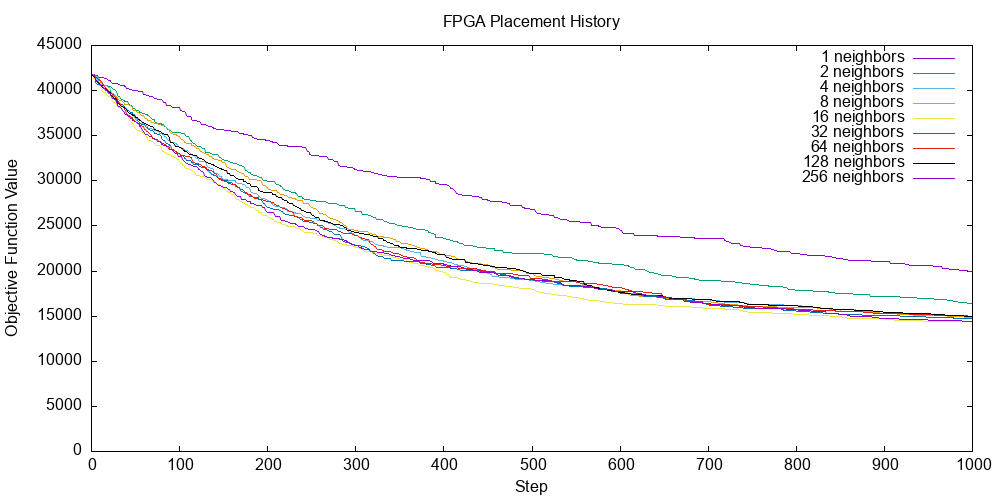

Source data for this figure (header and first rows):
step, obj_fn_value, n_neighbors
0, 41802, 1
1, 41794, 1
2, 41794, 1
3, 41739, 1
4, 41699, 1
5, 41699, 1
6, 41699, 1
7, 41643, 1
8, 41483, 1
9, 41483, 1
10, 41483, 1
11, 41413, 1
12, 41413, 1
13, 41413, 1
14, 41413, 1
15, 41393, 1
16, 41359, 1
17, 41297, 1
18, 41196, 1
19, 41174, 1
20, 41104, 1
21, 41104, 1
22, 41005, 1
23, 40923, 1
24, 40835, 1
25, 40835, 1
26, 40826, 1
27, 40809, 1
28, 40809, 1
29, 40805, 1
30, 40751, 1
31, 40637, 1
32, 40637, 1
33, 40620, 1
34, 40558, 1
35, 40536, 1
36, 40536, 1
37, 40536, 1
38, 40414, 1
39, 40414, 1
40, 40268, 1
41, 40268, 1
42, 40268, 1
43, 40174, 1
44, 40174, 1
45, 40078, 1
46, 40064, 1
47, 40064, 1
48, 40064, 1
49, 40059, 1
50, 40046, 1
51, 40046, 1
52, 40046, 1
53, 39898, 1
54, 39876, 1
55, 39876, 1
56, 39876, 1
57, 39876, 1
58, 39876, 1
59, 39610, 1
... 8,940 more rows
